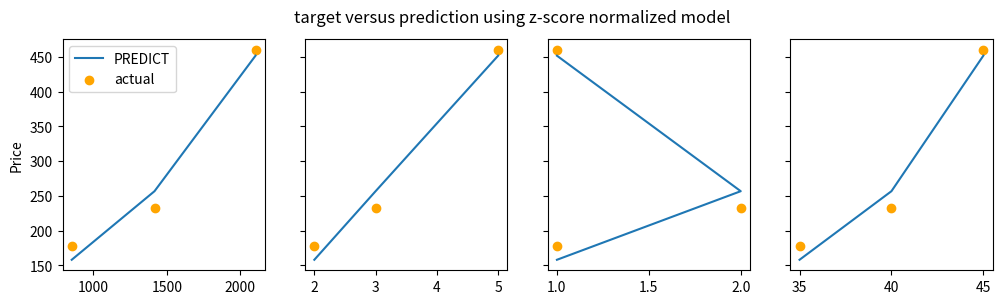

This chart was generated by the following Python code:
import numpy as np
import matplotlib.pyplot as plt
def compute_cost(x,y,w,b):
    m = x.shape[0]
    cost = 0
    for i in range(m):
        f_wb = np.dot(w, x[i]) + b
        cost += (f_wb - y[i])**2

    total_cost = 1/(2*m) * cost

    return total_cost

def compute_gradient(x, y, w, b):
    m,n = x.shape
    df_dw_i = np.zeros(n)
    df_db_i = 0
    for i in range(m):
        err = (np.dot(w, x[i]) + b) - y[i]
        for j in range(n): 
            # basically same as in single  variable. here the difference is that we need to add to each element
            # of w seperately in order to maintain multiple variables.First for i=0, we add to all w multiplied
            # by specific x[i, j] and then added consequtively for other values of i to different elements of w
            df_dw_i[j] += err*x[i, j]
        df_db_i += err
    df_dw = df_dw_i/m
    df_db = df_db_i/m

    return df_dw, df_db

def gradient_descent(x, y, w, b, alpha, num):
    m = x.shape[0]
    for i in range(num):
        df_dw, df_db = compute_gradient(x,y,w,b)
        w = w - alpha*df_dw
        b = b - alpha*df_db

        if i%100 == 0 :
            print(f"{i}) Cost = {compute_cost(x,y,w,b)}, w = {w}, b = {b}")
    return w, b

X_train = np.array([[2104, 5, 1, 45], [1416, 3, 2, 40], [852, 2, 1, 35]])
Y_train = np.array([460, 232, 178])
b_init = 450
w_init = np.array([ 0.89133535, 8.75376741, -23.36032453, -46.42131618])
alpha = 5.0e-7
num = 100000
w_final = np.zeros(X_train.shape[1])
w_final, b_final = gradient_descent(X_train, Y_train, w_init, b_init,alpha, num )
print(w_final, b_final)

for i in range(X_train.shape[0]):
    print(f"prediction: {np.dot(X_train[i], w_final) + b_final}, target value: {Y_train[i]}")
m = X_train.shape[0]
yp = np.zeros(m)
for i in range(m):
    yp[i] = np.dot(X_train[i], w_final) + b_final
    # plot predictions and targets versus original features    
fig,ax=plt.subplots(1,4,figsize=(12, 3),sharey=True)
for i in range(len(ax)):
    ax[i].plot(X_train[:,i],yp, label = 'PREDICT')
    ax[i].scatter(X_train[:,i],Y_train,color="orange", label = 'actual')
ax[0].set_ylabel("Price"); ax[0].legend();
fig.suptitle("target versus prediction using z-score normalized model")
plt.show()
